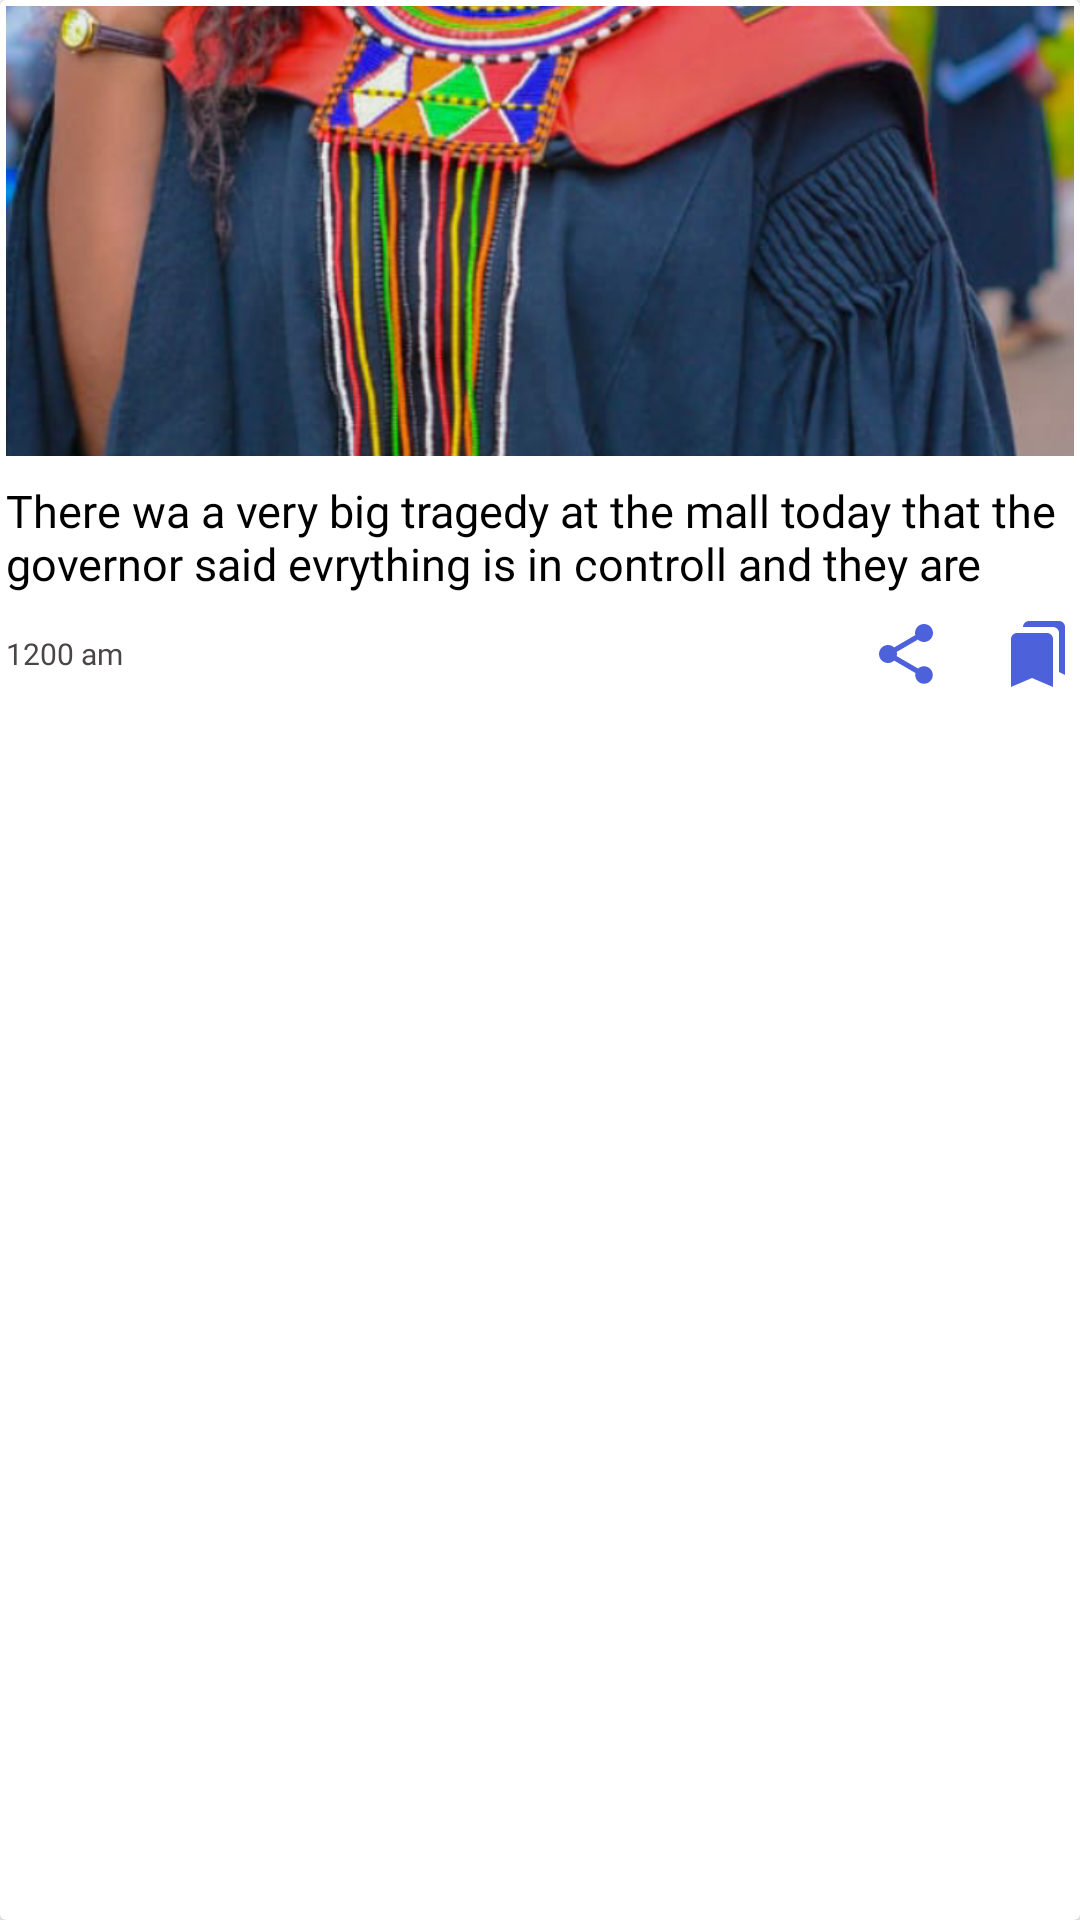

Produce the Android XML layout that renders to this screen, including the resource entries it uses.
<!-- AndroidManifest.xml: application theme Theme.HabariApp -->
<!-- res/layout/article_view_view.xml -->
<?xml version="1.0" encoding="utf-8"?>
<androidx.cardview.widget.CardView
    xmlns:android="http://schemas.android.com/apk/res/android"
    xmlns:app="http://schemas.android.com/apk/res-auto"
    android:layout_width="match_parent"
    android:layout_height="wrap_content"
    android:layout_marginStart="10dp"
    android:layout_marginEnd="10dp"
    android:layout_marginBottom="10dp"
    android:elevation="50dp"
    android:background="#FFFFFF"
    android:padding="10dp"
    >

    <androidx.constraintlayout.widget.ConstraintLayout
        android:padding="2dp"
        android:layout_width="match_parent"
        android:layout_height="match_parent">


    <ImageView
        android:src="@drawable/gesare"
        android:id="@+id/ivArticleImage"
        android:layout_width="match_parent"
        android:layout_height="150dp"
        android:scaleType="centerCrop"
        app:layout_constraintEnd_toEndOf="parent"
        app:layout_constraintHorizontal_bias="1.0"
        app:layout_constraintStart_toStartOf="parent"
        app:layout_constraintTop_toTopOf="parent" />

        <TextView
            android:id="@+id/tvTitle"
            android:layout_width="match_parent"
            android:layout_height="wrap_content"
            android:maxLines="2"
            android:paddingTop="8dp"
            android:fontFamily="@font/poppins_medium"
            android:paddingBottom="8dp"
            android:text="There wa a very big tragedy at the mall today that the governor said evrything is in controll and they are cool guys "
            android:textColor="@android:color/black"
            android:textSize="15sp"
            app:layout_constraintStart_toStartOf="parent"
            app:layout_constraintTop_toBottomOf="@+id/ivArticleImage" />

        <LinearLayout
            android:orientation="horizontal"
            app:layout_constraintStart_toStartOf="parent"
            app:layout_constraintTop_toBottomOf="@id/tvTitle"
            android:layout_width="match_parent"
            android:layout_height="wrap_content">

            <TextView
                android:id="@+id/tvPublishedAt"
                android:layout_width="match_parent"
                android:layout_height="wrap_content"
                android:layout_marginTop="5dp"
                android:layout_marginEnd="8dp"
                android:layout_marginBottom="5dp"
                android:layout_weight="1"
                android:text="1200 am"
                android:fontFamily="@font/lato_light_italic"
                android:textColor="#4A4646"
                android:textSize="10sp" />

            <LinearLayout
                android:gravity="end"
                android:layout_weight="2"
                android:layout_width="match_parent"
                android:layout_height="wrap_content"
                android:orientation="horizontal"
                >
                <ImageView
                    android:id="@+id/share_article"
                    android:layout_marginBottom="5dp"
                    android:layout_marginRight="10dp"
                    android:layout_width="wrap_content"
                    android:layout_height="wrap_content"
                    android:layout_marginStart="16dp"
                    android:src="@drawable/ic_share"
                    />
                <ImageView
                    android:id="@+id/save_article"
                    android:layout_marginBottom="5dp"
                    android:layout_marginRight="10dp"
                    android:layout_width="wrap_content"
                    android:layout_height="wrap_content"
                    android:layout_marginStart="20dp"
                    android:src="@drawable/ic_bookmark"
                    />
            </LinearLayout>


        </LinearLayout>

    </androidx.constraintlayout.widget.ConstraintLayout>


</androidx.cardview.widget.CardView>
<!-- resources referenced by this layout -->
<resources>
  <!-- drawable gesare: png bitmap (drawable-v24, 1011334 bytes) -->
  <!-- drawable ic_bookmark (drawable) -->
  <vector android:height="24dp" android:tint="#4D62DA"
      android:viewportHeight="24" android:viewportWidth="24"
      android:width="24dp" xmlns:android="http://schemas.android.com/apk/res/android">
      <path android:fillColor="@android:color/white" android:pathData="M19,18l2,1V3c0,-1.1 -0.9,-2 -2,-2H8.99C7.89,1 7,1.9 7,3h10c1.1,0 2,0.9 2,2v13zM15,5H5c-1.1,0 -2,0.9 -2,2v16l7,-3 7,3V7c0,-1.1 -0.9,-2 -2,-2z"/>
  </vector>
  <!-- drawable ic_share (drawable) -->
  <vector android:height="24dp" android:tint="#4D62DA"
      android:viewportHeight="24" android:viewportWidth="24"
      android:width="24dp" xmlns:android="http://schemas.android.com/apk/res/android">
      <path android:fillColor="@android:color/white" android:pathData="M18,16.08c-0.76,0 -1.44,0.3 -1.96,0.77L8.91,12.7c0.05,-0.23 0.09,-0.46 0.09,-0.7s-0.04,-0.47 -0.09,-0.7l7.05,-4.11c0.54,0.5 1.25,0.81 2.04,0.81 1.66,0 3,-1.34 3,-3s-1.34,-3 -3,-3 -3,1.34 -3,3c0,0.24 0.04,0.47 0.09,0.7L8.04,9.81C7.5,9.31 6.79,9 6,9c-1.66,0 -3,1.34 -3,3s1.34,3 3,3c0.79,0 1.5,-0.31 2.04,-0.81l7.12,4.16c-0.05,0.21 -0.08,0.43 -0.08,0.65 0,1.61 1.31,2.92 2.92,2.92 1.61,0 2.92,-1.31 2.92,-2.92s-1.31,-2.92 -2.92,-2.92z"/>
  </vector>
  <style name="Theme.HabariApp" parent="Theme.MaterialComponents.Light.NoActionBar">
          <item name="windowActionBar">false</item>
          <item name="windowNoTitle">true</item>
          
          <item name="colorPrimary">#80000000</item>
          <item name="colorPrimaryVariant">@color/purple_700</item>
          <item name="colorOnPrimary">@color/white</item>
          
          <item name="colorSecondary">@color/teal_200</item>
          <item name="colorSecondaryVariant">@color/teal_700</item>
          <item name="colorOnSecondary">@color/white</item>
          
          <item name="android:statusBarColor" tools:targetApi="l">?attr/colorPrimaryVariant</item>
          
          <item name="drawerArrowStyle">@style/MyDrawerArrowToggle</item>
  
  
      </style>
  <color name="purple_700">#FF3700B3</color>
  <color name="white">#FFFFFFFF</color>
  <color name="teal_200">#FF03DAC5</color>
  <color name="teal_700">#FF018786</color>
  <style name="MyDrawerArrowToggle" parent="Widget.AppCompat.DrawerArrowToggle">
          <item name="color">@color/white</item>
      </style>
</resources>
